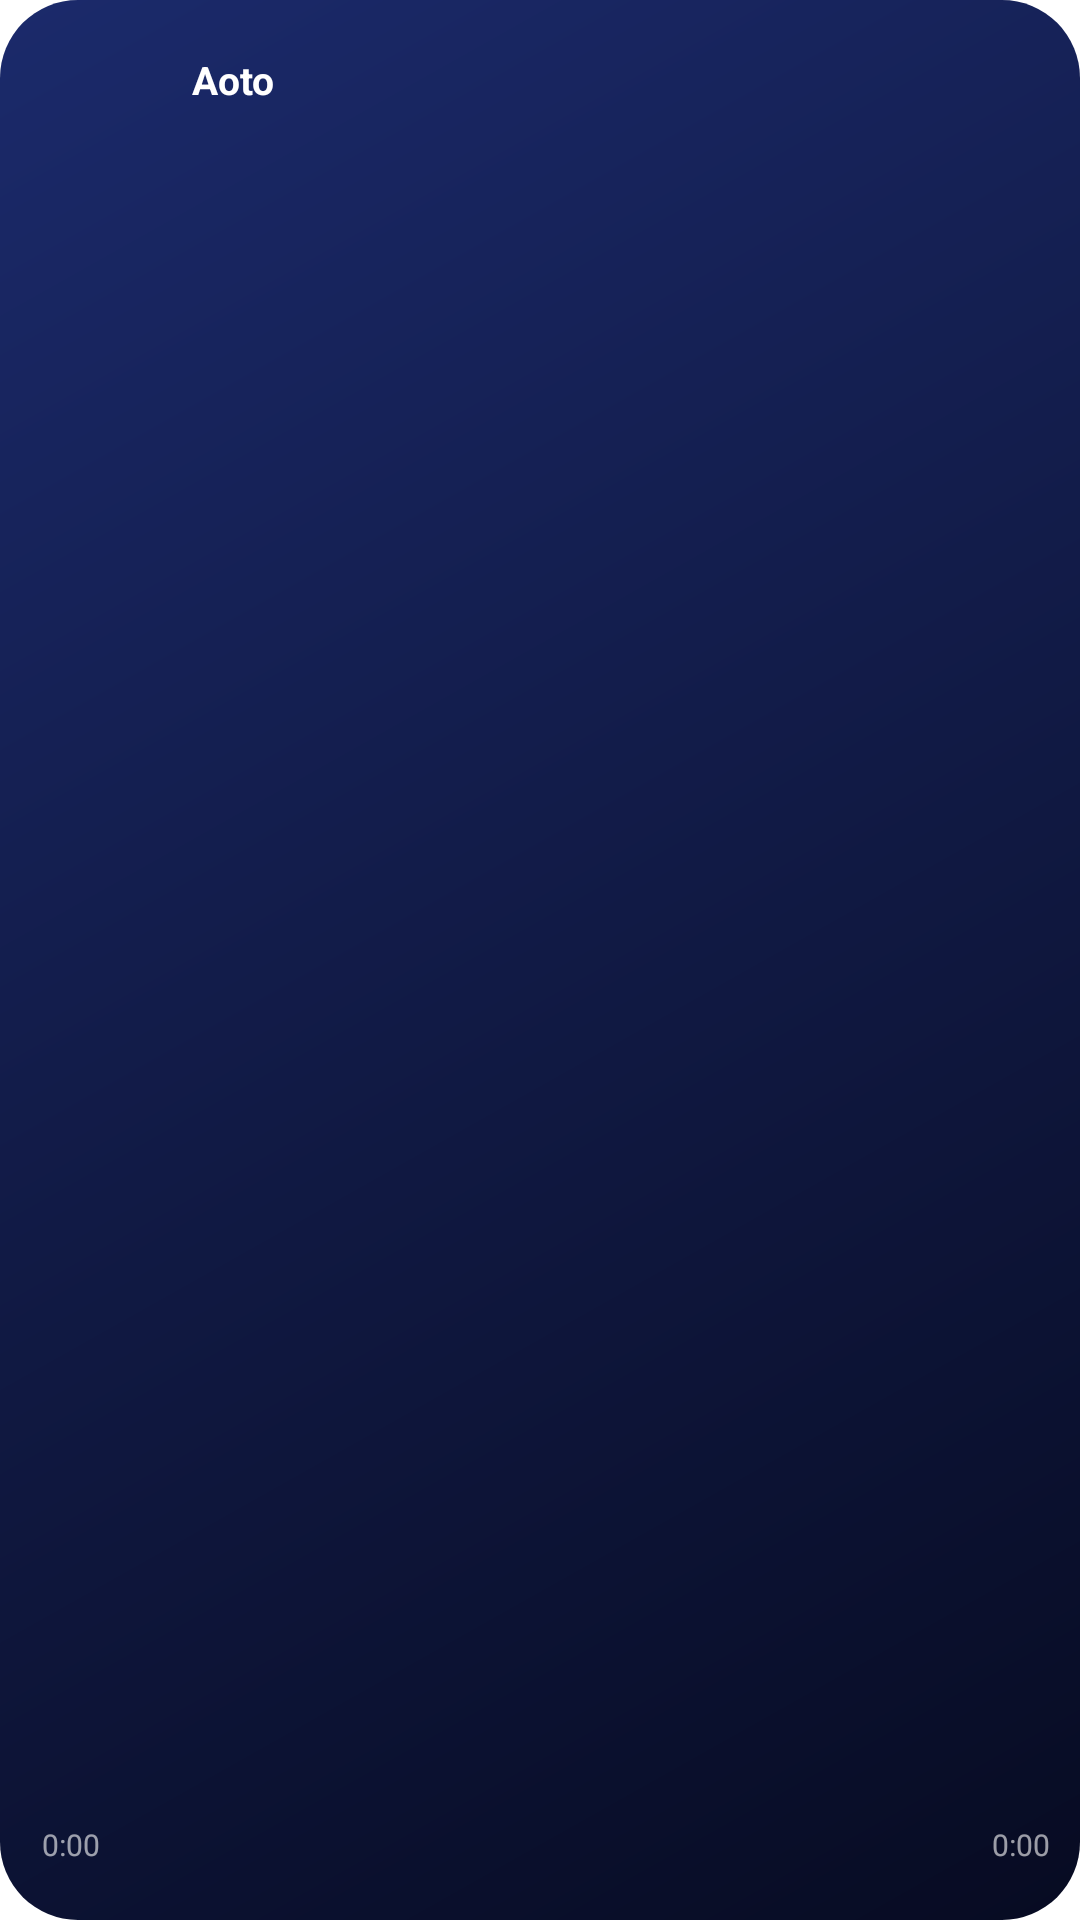

The Android layout XML behind this screen, and the referenced resources:
<!-- AndroidManifest.xml: application theme Theme.JimzTune.Splash -->
<!-- res/layout/widget_lyrics.xml -->
<?xml version="1.0" encoding="utf-8"?>
<FrameLayout xmlns:android="http://schemas.android.com/apk/res/android"
    android:id="@+id/widget_root"
    android:layout_width="match_parent"
    android:layout_height="match_parent">

    
    <ImageView
        android:id="@+id/widget_bg_image"
        android:layout_width="match_parent"
        android:layout_height="match_parent"
        android:scaleType="fitXY"
        android:src="@drawable/widget_bg" />

    <LinearLayout
        android:layout_width="match_parent"
        android:layout_height="match_parent"
        android:orientation="vertical"
        android:paddingStart="14dp"
        android:paddingTop="12dp"
        android:paddingEnd="10dp"
        android:paddingBottom="12dp">

        
        <LinearLayout
            android:layout_width="match_parent"
            android:layout_height="wrap_content"
            android:gravity="center_vertical"
            android:orientation="horizontal">

            <ImageView
                android:id="@+id/widget_cover"
                android:layout_width="40dp"
                android:layout_height="40dp"
                android:scaleType="centerCrop"
                android:src="@drawable/widget_cover_placeholder" />

            <LinearLayout
                android:layout_width="0dp"
                android:layout_height="wrap_content"
                android:layout_marginStart="10dp"
                android:layout_weight="1"
                android:orientation="vertical">

                <TextView
                    android:id="@+id/widget_title"
                    android:layout_width="match_parent"
                    android:layout_height="wrap_content"
                    android:ellipsize="end"
                    android:maxLines="1"
                    android:text="Aoto"
                    android:textColor="#FFFFFFFF"
                    android:textSize="13sp"
                    android:textStyle="bold" />

                <TextView
                    android:id="@+id/widget_artist"
                    android:layout_width="match_parent"
                    android:layout_height="wrap_content"
                    android:ellipsize="end"
                    android:maxLines="1"
                    android:text=""
                    android:textColor="#B3FFFFFF"
                    android:textSize="11sp" />
            </LinearLayout>

            <ImageButton
                android:id="@+id/widget_prev"
                android:layout_width="34dp"
                android:layout_height="34dp"
                android:background="@null"
                android:contentDescription="Sebelumnya"
                android:padding="0dp"
                android:scaleType="fitCenter" />

            <ImageButton
                android:id="@+id/widget_play"
                android:layout_width="44dp"
                android:layout_height="44dp"
                android:layout_marginStart="6dp"
                android:layout_marginEnd="6dp"
                android:background="@null"
                android:contentDescription="Putar atau jeda"
                android:padding="0dp"
                android:scaleType="fitCenter" />

            <ImageButton
                android:id="@+id/widget_next"
                android:layout_width="34dp"
                android:layout_height="34dp"
                android:background="@null"
                android:contentDescription="Berikutnya"
                android:padding="0dp"
                android:scaleType="fitCenter" />
        </LinearLayout>

        
        <ImageView
            android:id="@+id/widget_lyric_img"
            android:layout_width="match_parent"
            android:layout_height="0dp"
            android:layout_marginTop="6dp"
            android:layout_weight="1"
            android:contentDescription="Lirik"
            android:scaleType="fitStart" />

        
        <LinearLayout
            android:id="@+id/widget_progress_row"
            android:layout_width="match_parent"
            android:layout_height="26dp"
            android:layout_marginTop="4dp"
            android:gravity="center_vertical"
            android:orientation="horizontal">

            <TextView
                android:id="@+id/widget_time_left"
                android:layout_width="wrap_content"
                android:layout_height="wrap_content"
                android:minWidth="32dp"
                android:text="0:00"
                android:textColor="#99FFFFFF"
                android:textSize="10sp" />

            <FrameLayout
                android:layout_width="0dp"
                android:layout_height="match_parent"
                android:layout_marginStart="6dp"
                android:layout_marginEnd="6dp"
                android:layout_weight="1">

                <ImageView
                    android:id="@+id/widget_progress_img"
                    android:layout_width="match_parent"
                    android:layout_height="5dp"
                    android:layout_gravity="center_vertical"
                    android:scaleType="fitXY" />

                <LinearLayout
                    android:layout_width="match_parent"
                    android:layout_height="match_parent"
                    android:orientation="horizontal">

                <ImageView
                    android:id="@+id/widget_seek_0"
                    android:layout_width="0dp"
                    android:layout_height="match_parent"
                    android:layout_weight="1"
                    android:contentDescription="Loncat ke 0 persen" />

                <ImageView
                    android:id="@+id/widget_seek_1"
                    android:layout_width="0dp"
                    android:layout_height="match_parent"
                    android:layout_weight="1"
                    android:contentDescription="Loncat ke 10 persen" />

                <ImageView
                    android:id="@+id/widget_seek_2"
                    android:layout_width="0dp"
                    android:layout_height="match_parent"
                    android:layout_weight="1"
                    android:contentDescription="Loncat ke 20 persen" />

                <ImageView
                    android:id="@+id/widget_seek_3"
                    android:layout_width="0dp"
                    android:layout_height="match_parent"
                    android:layout_weight="1"
                    android:contentDescription="Loncat ke 30 persen" />

                <ImageView
                    android:id="@+id/widget_seek_4"
                    android:layout_width="0dp"
                    android:layout_height="match_parent"
                    android:layout_weight="1"
                    android:contentDescription="Loncat ke 40 persen" />

                <ImageView
                    android:id="@+id/widget_seek_5"
                    android:layout_width="0dp"
                    android:layout_height="match_parent"
                    android:layout_weight="1"
                    android:contentDescription="Loncat ke 50 persen" />

                <ImageView
                    android:id="@+id/widget_seek_6"
                    android:layout_width="0dp"
                    android:layout_height="match_parent"
                    android:layout_weight="1"
                    android:contentDescription="Loncat ke 60 persen" />

                <ImageView
                    android:id="@+id/widget_seek_7"
                    android:layout_width="0dp"
                    android:layout_height="match_parent"
                    android:layout_weight="1"
                    android:contentDescription="Loncat ke 70 persen" />

                <ImageView
                    android:id="@+id/widget_seek_8"
                    android:layout_width="0dp"
                    android:layout_height="match_parent"
                    android:layout_weight="1"
                    android:contentDescription="Loncat ke 80 persen" />

                <ImageView
                    android:id="@+id/widget_seek_9"
                    android:layout_width="0dp"
                    android:layout_height="match_parent"
                    android:layout_weight="1"
                    android:contentDescription="Loncat ke 90 persen" />
                </LinearLayout>
            </FrameLayout>

            <TextView
                android:id="@+id/widget_time_right"
                android:layout_width="wrap_content"
                android:layout_height="wrap_content"
                android:gravity="end"
                android:minWidth="32dp"
                android:text="0:00"
                android:textColor="#99FFFFFF"
                android:textSize="10sp" />
        </LinearLayout>
    </LinearLayout>
</FrameLayout>
<!-- resources referenced by this layout -->
<resources>
  <!-- drawable widget_bg (drawable) -->
  <?xml version="1.0" encoding="utf-8"?>
  <shape xmlns:android="http://schemas.android.com/apk/res/android" android:shape="rectangle">
      <gradient
          android:angle="315"
          android:startColor="#FF1B2A6B"
          android:centerColor="#FF111A45"
          android:endColor="#FF070B22" />
      <corners android:radius="26dp" />
  </shape>
  <style name="Theme.JimzTune.Splash" parent="Theme.SplashScreen">
          <item name="windowSplashScreenBackground">@color/jimz_background</item>
          <item name="windowSplashScreenAnimatedIcon">@drawable/splash_blank</item>
          <item name="windowSplashScreenIconBackgroundColor">@color/jimz_background</item>
          <item name="postSplashScreenTheme">@style/Theme.JimzTune</item>
      </style>
  <color name="jimz_background">#FF05060F</color>
  <!-- drawable splash_blank (drawable) -->
  <?xml version="1.0" encoding="utf-8"?>
  <vector xmlns:android="http://schemas.android.com/apk/res/android"
      android:width="24dp"
      android:height="24dp"
      android:viewportWidth="24"
      android:viewportHeight="24">
      <path
          android:fillColor="#00000000"
          android:pathData="M0,0h1v1h-1z" />
  </vector>
  <style name="Theme.JimzTune" parent="android:Theme.Material.NoActionBar">
          <item name="android:windowBackground">@color/jimz_background</item>
      </style>
</resources>
